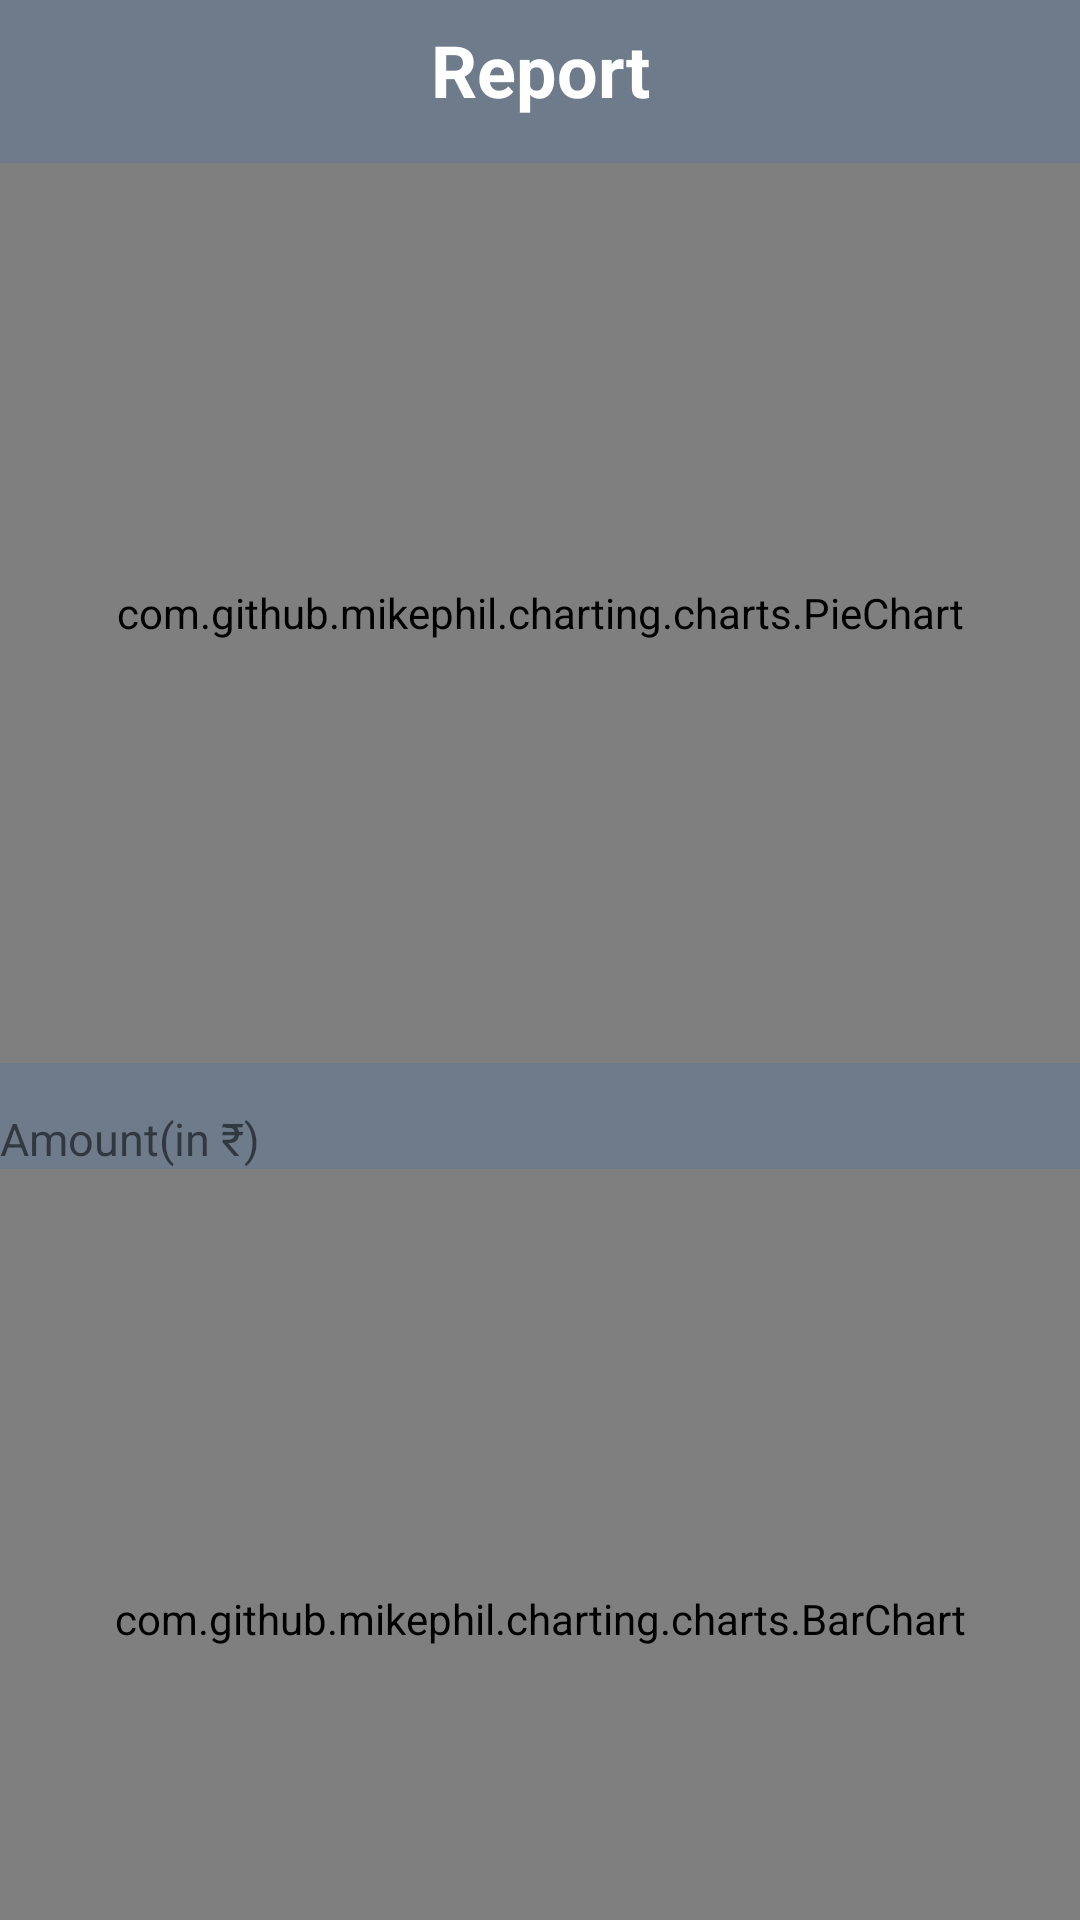

Here is an Android app screen rendered from its layout file. Give the layout XML and the strings, colors and styles it references.
<!-- AndroidManifest.xml: application theme AppTheme -->
<!-- res/layout/activity_report.xml -->
<?xml version="1.0" encoding="utf-8"?>
<LinearLayout xmlns:android="http://schemas.android.com/apk/res/android"
    xmlns:app="http://schemas.android.com/apk/res-auto"
    xmlns:tools="http://schemas.android.com/tools"
    android:layout_width="match_parent"
    android:layout_height="match_parent"
    android:background="#6E7B8B"
    android:orientation="vertical"
    tools:context=".ReportActivity">

    <TextView
        android:id="@+id/textView14"
        android:layout_width="match_parent"
        android:layout_height="wrap_content"
        android:layout_marginTop="7dp"
        android:gravity="center_horizontal"
        android:text="Report"
        android:textColor="#ffffff"
        android:textSize="24sp"
        android:textStyle="bold" />

    <com.github.mikephil.charting.charts.PieChart
        android:id="@+id/pieChart"
        android:layout_width="match_parent"
        android:layout_height="300dp"
        android:layout_marginTop="15dp">

    </com.github.mikephil.charting.charts.PieChart>

    <TextView
        android:id="@+id/textView20"
        android:layout_width="wrap_content"
        android:layout_height="wrap_content"
        android:layout_marginTop="15dp"
        android:drawableLeft="@drawable/arrow_upward_black"
        android:text="Amount(in ₹)"
        android:textSize="15sp" />

    <com.github.mikephil.charting.charts.BarChart
        android:id="@+id/barChart"
        android:layout_width="match_parent"
        android:layout_height="300dp">

    </com.github.mikephil.charting.charts.BarChart>

</LinearLayout>
<!-- resources referenced by this layout -->
<resources>
  <style name="AppTheme" parent="Theme.AppCompat.Light.DarkActionBar">
          
          <item name="colorPrimary">@color/colorPrimary</item>
          <item name="colorPrimaryDark">@color/colorPrimaryDark</item>
          <item name="colorAccent">@color/colorAccent</item>
      </style>
  <color name="colorPrimary">#104E8B</color>
  <color name="colorPrimaryDark">#00574B</color>
  <color name="colorAccent">#104E8B</color>
</resources>
